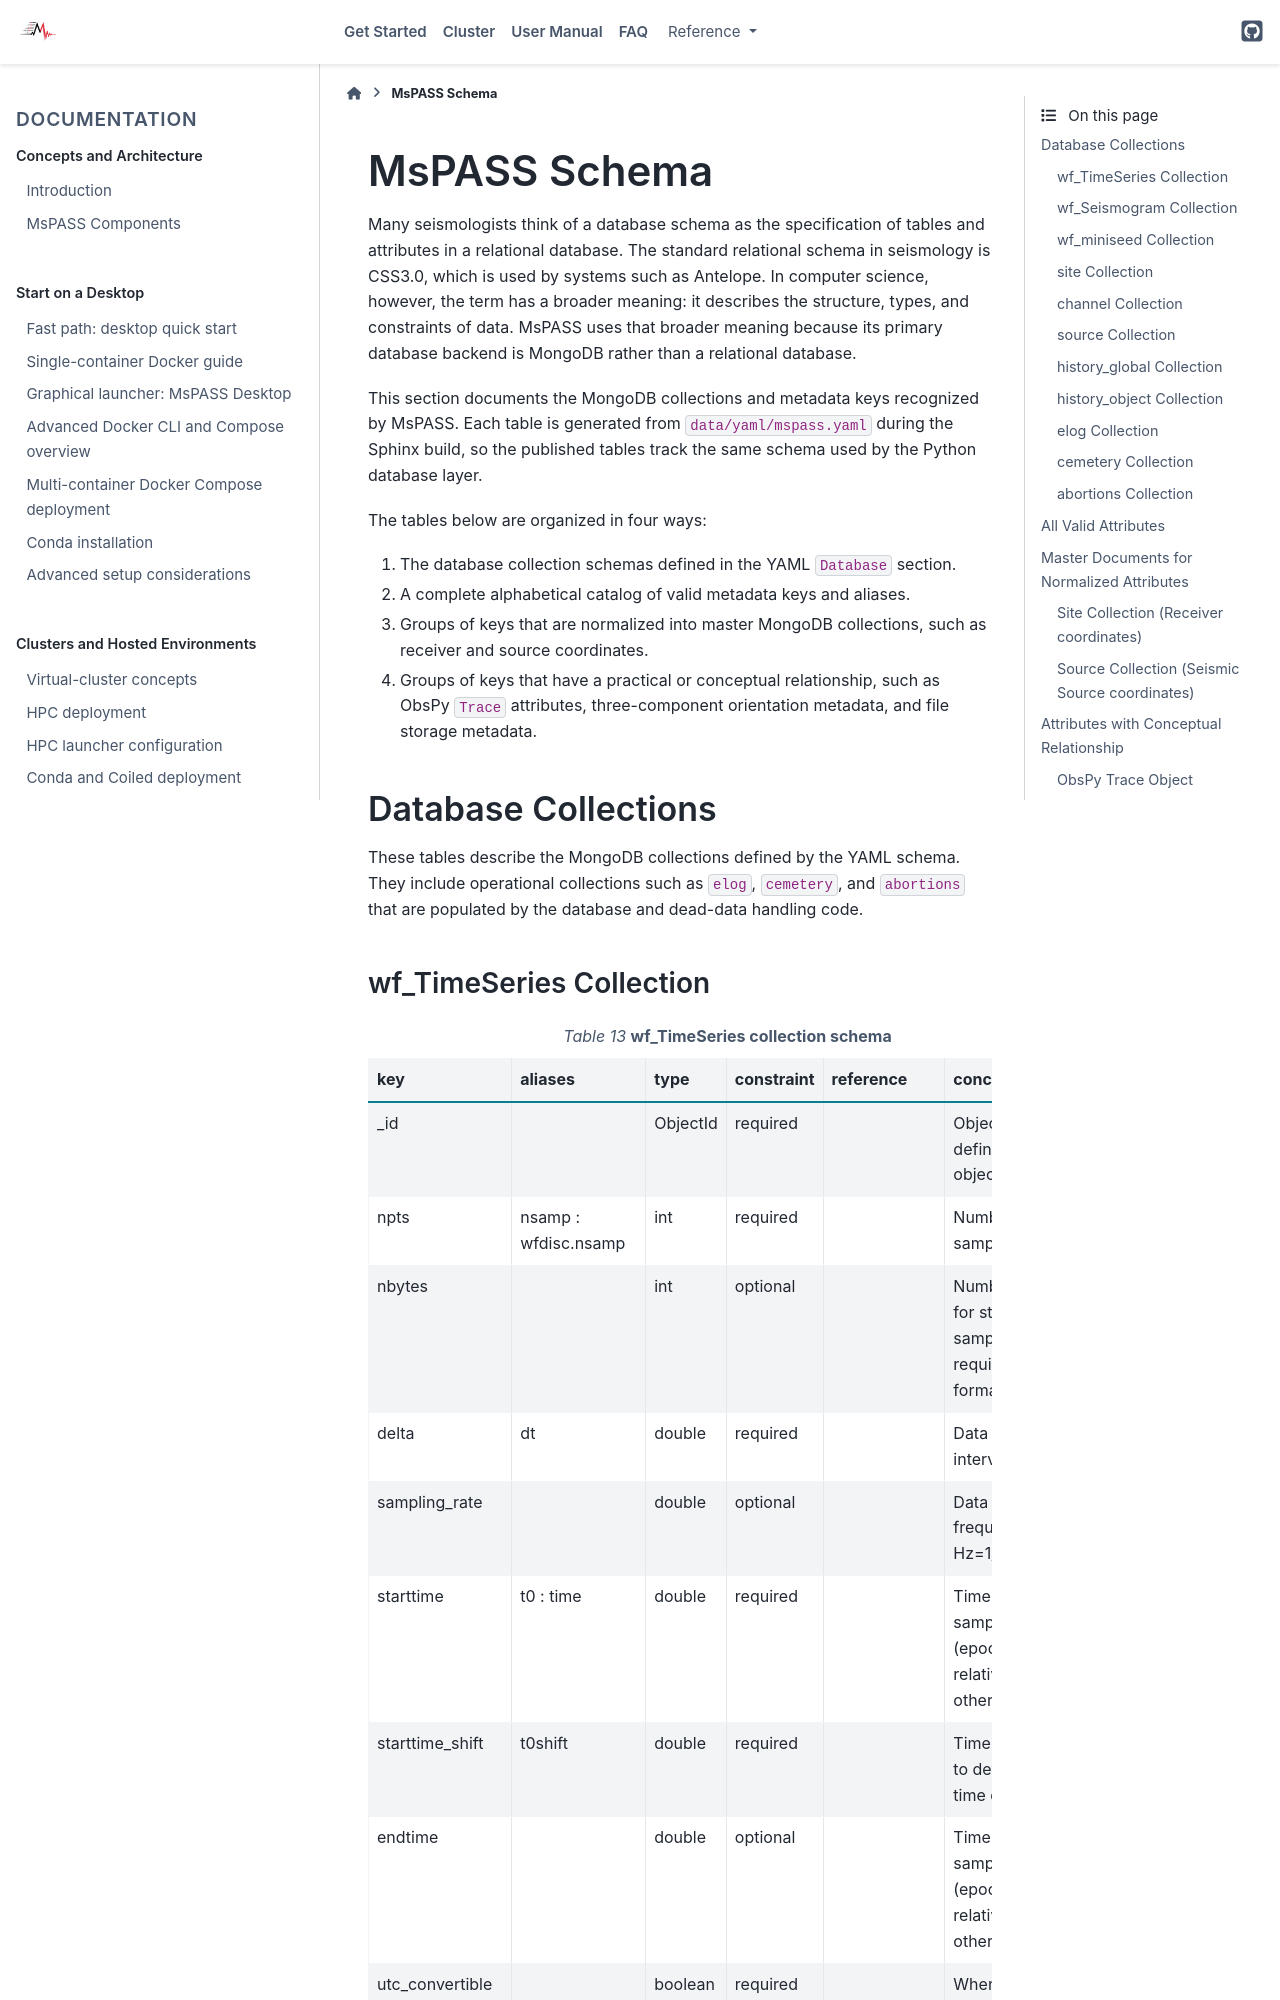

repository: mspass-team/mspass · page: mspass_schema/mspass_schema.html · generator: sphinx

.. _mspass_schema:

MsPASS Schema
-------------

Many seismologists think of a database schema as the specification of tables
and attributes in a relational database.  The standard relational schema in
seismology is CSS3.0, which is used by s
